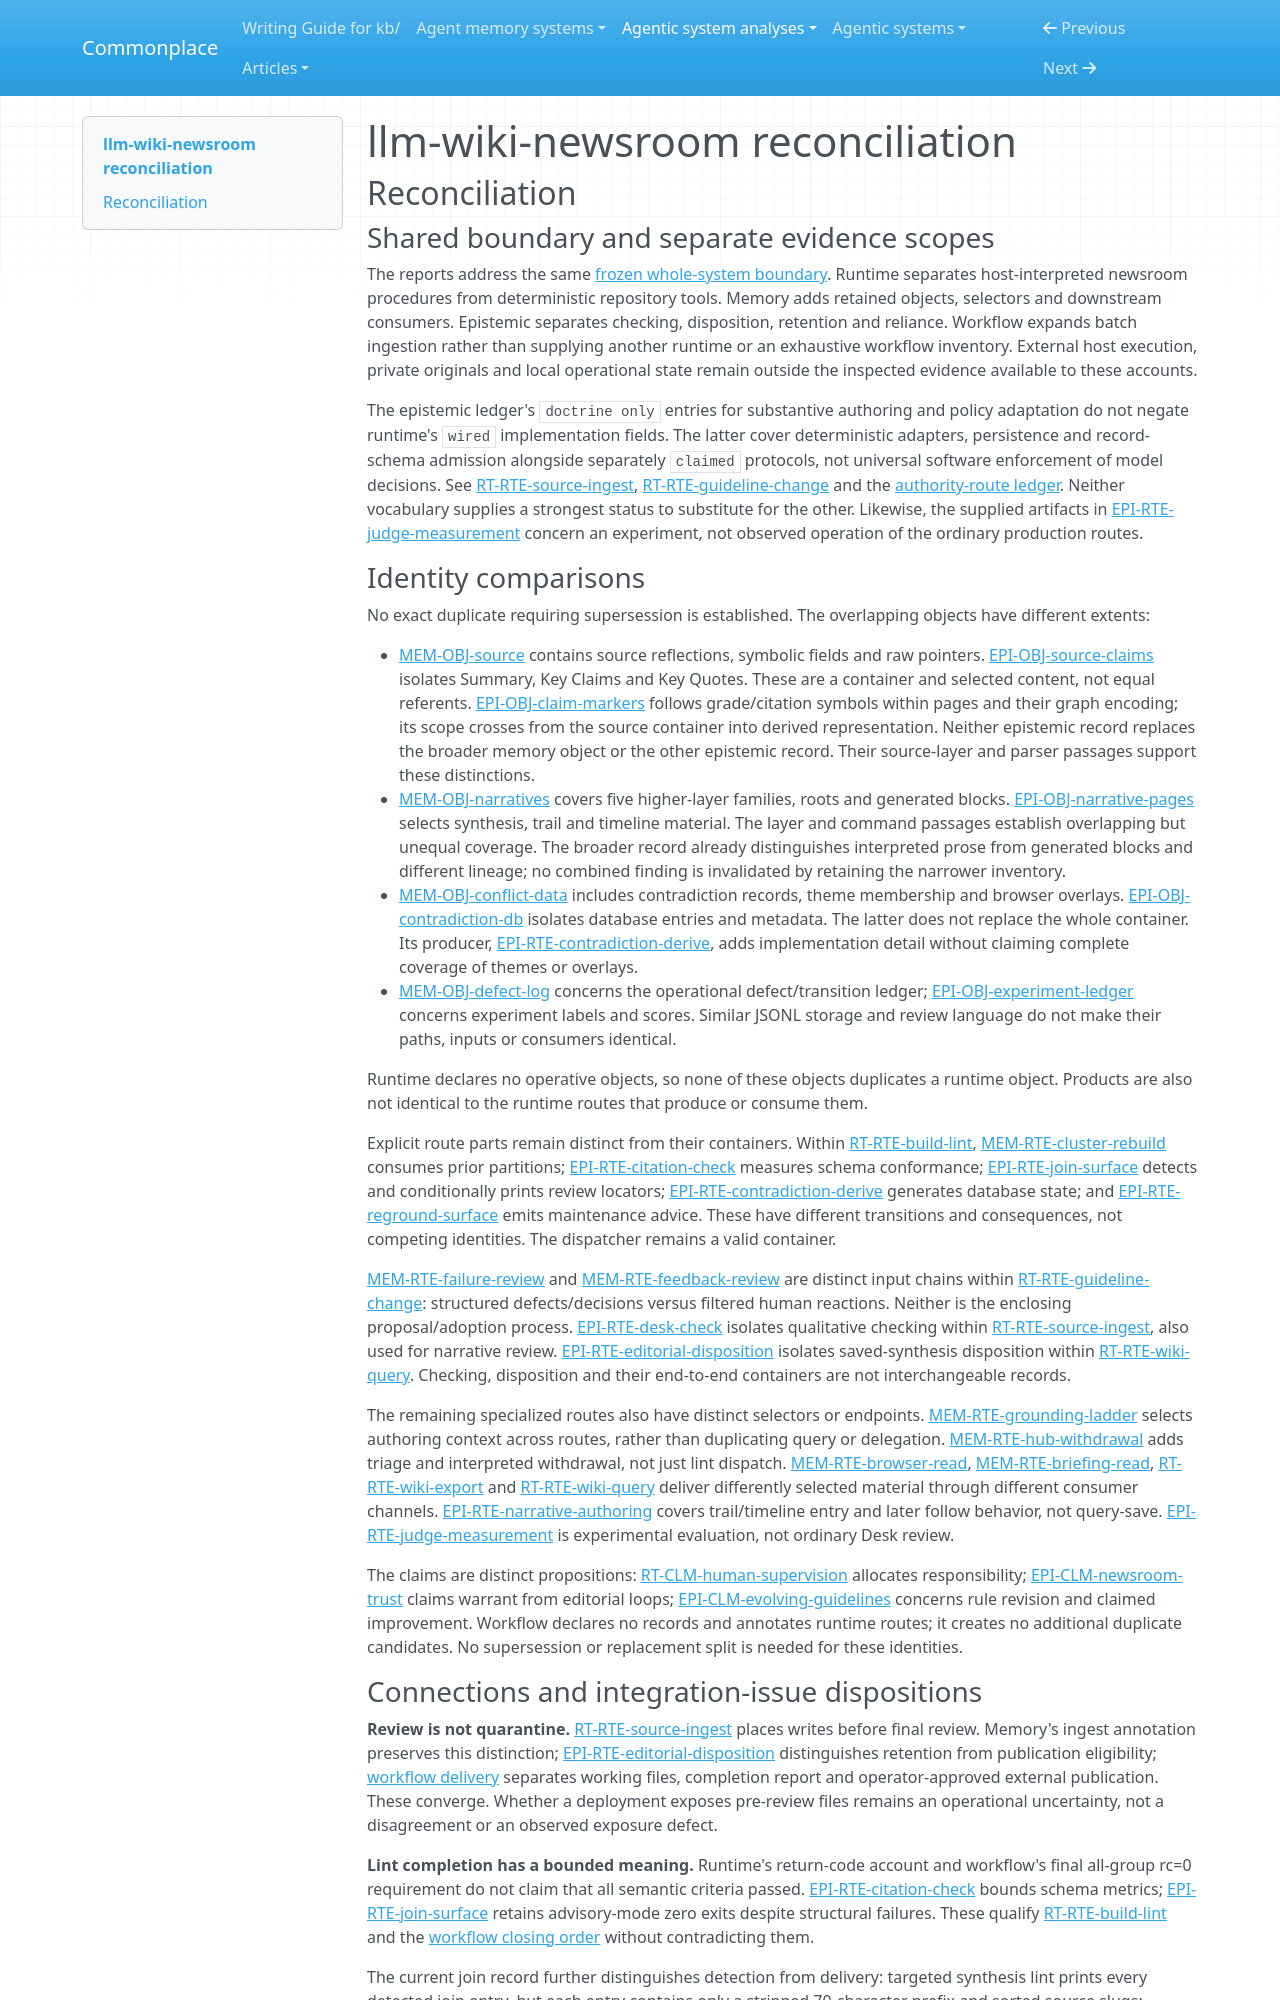

repository: zby/commonplace · page: agentic-system-analyses/retained/alfadur7--llm-wiki-newsroom/reconciliation/index.html · generator: mkdocs

---
type: agentic-system-analyses/types/agentic-system-reconciliation-report.md
description: "Reconciliation of llm-wiki-newsroom analyst records at commit 8e209cab483da544852d7213f0e25291d06d8a88."
run-id: AAS-2026-11-08-llm-wiki-newsroom-ea04687a5ff6-01
reviewed-boundary: 8e209cab483da544852d7213f0e25291d06d8a88
---

# llm-wiki-newsroom reconciliation

## Reconciliation

### Shared boundary and separate evidence scopes

The reports address the same [frozen whole-system boundary](boundary.md#boundary-and-evidence). Runtime separates host-interpreted newsroom procedures from deterministic repository tools. Memory adds retained objects, selectors and downstream consumers. Epistemic separates checking, disposition, retention and reliance. Workflow expands batch ingestion rather than supplying another runtime or an exhaustive workflow inventory. External host execution, private originals and local operational state remain outside the inspected evidence available to these accounts.

The epistemic ledger's `doctrine only` entries for substantive authoring and policy adaptation do not negate runtime's `wired` implementation fields. The latter cover deterministic adapters, persistence and record-schema admission alongside separately `claimed` protocols, not universal software enforcement of model decisions. See [RT-RTE-source-ingest](runtime.md#rt-rte-source-ingest), [RT-RTE-guideline-change](runtime.md#rt-rte-guideline-change) and the [authority-route ledger](epistemic.md#authority-route-ledger). Neither vocabulary supplies a strongest status to substitute for the other. Likewise, the supplied artifacts in [EPI-RTE-judge-measurement](epistemic.md#epi-rte-judge-measurement) concern an experiment, not observed operation of the ordinary production routes.

### Identity comparisons

No exact duplicate requiring supersession is established. The overlapping objects have different extents:

- [MEM-OBJ-source](memory.md#mem-obj-source) contains source reflections, symbolic fields and raw pointers. [EPI-OBJ-source-claims](epistemic.md#epi-obj-source-claims) isolates Summary, Key Claims and Key Quotes. These are a container and selected content, not equal referents. [EPI-OBJ-claim-markers](epistemic.md#epi-obj-claim-markers) follows grade/citation symbols within pages and their graph encoding; its scope crosses from the source container into derived representation. Neither epistemic record replaces the broader memory object or the other epistemic record. Their source-layer and parser passages support these distinctions.
- [MEM-OBJ-narratives](memory.md#mem-obj-narratives) covers five higher-layer families, roots and generated blocks. [EPI-OBJ-narrative-pages](epistemic.md#epi-obj-narrative-pages) selects synthesis, trail and timeline material. The layer and command passages establish overlapping but unequal coverage. The broader record already distinguishes interpreted prose from generated blocks and different lineage; no combined finding is invalidated by retaining the narrower inventory.
- [MEM-OBJ-conflict-data](memory.md#mem-obj-conflict-data) includes contradiction records, theme membership and browser overlays. [EPI-OBJ-contradiction-db](epistemic.md#epi-obj-contradiction-db) isolates database entries and metadata. The latter does not replace the whole container. Its producer, [EPI-RTE-contradiction-derive](epistemic.md#epi-rte-contradiction-derive), adds implementation detail without claiming complete coverage of themes or overlays.
- [MEM-OBJ-defect-log](memory.md#mem-obj-defect-log) concerns the operational defect/transition ledger; [EPI-OBJ-experiment-ledger](epistemic.md#epi-obj-experiment-ledger) concerns experiment labels and scores. Similar JSONL storage and review language do not make their paths, inputs or consumers identical.

Runtime declares no operative objects, so none of these objects duplicates a runtime object. Products are also not identical to the runtime routes that produce or consume them.

Explicit route parts remain distinct from their containers. Within [RT-RTE-build-lint](runtime.md#rt-rte-build-lint), [MEM-RTE-cluster-rebuild](memory.md#mem-rte-cluster-rebuild) consumes prior partitions; [EPI-RTE-citation-check](epistemic.md#epi-rte-citation-check) measures schema conformance; [EPI-RTE-join-surface](epistemic.md#epi-rte-join-surface) detects and conditionally prints review locators; [EPI-RTE-contradiction-derive](epistemic.md#epi-rte-contradiction-derive) generates database state; and [EPI-RTE-reground-surface](epistemic.md#epi-rte-reground-surface) emits maintenance advice. These have different transitions and consequences, not competing identities. The dispatcher remains a valid container.

[MEM-RTE-failure-review](memory.md#mem-rte-failure-review) and [MEM-RTE-feedback-review](memory.md#mem-rte-feedback-review) are distinct input chains within [RT-RTE-guideline-change](runtime.md#rt-rte-guideline-change): structured defects/decisions versus filtered human reactions. Neither is the enclosing proposal/adoption process. [EPI-RTE-desk-check](epistemic.md#epi-rte-desk-check) isolates qualitative checking within [RT-RTE-source-ingest](runtime.md#rt-rte-source-ingest), also used for narrative review. [EPI-RTE-editorial-disposition](epistemic.md#epi-rte-editorial-disposition) isolates saved-synthesis disposition within [RT-RTE-wiki-query](runtime.md#rt-rte-wiki-query). Checking, disposition and their end-to-end containers are not interchangeable records.

The remaining specialized routes also have distinct selectors or endpoints. [MEM-RTE-grounding-ladder](memory.md#mem-rte-grounding-ladder) selects authoring context across routes, rather than duplicating query or delegation. [MEM-RTE-hub-withdrawal](memory.md#mem-rte-hub-withdrawal) adds triage and interpreted withdrawal, not just lint dispatch. [MEM-RTE-browser-read](memory.md#mem-rte-browser-read), [MEM-RTE-briefing-read](memory.md#mem-rte-briefing-read), [RT-RTE-wiki-export](runtime.md#rt-rte-wiki-export) and [RT-RTE-wiki-query](runtime.md#rt-rte-wiki-query) deliver differently selected material through different consumer channels. [EPI-RTE-narrative-authoring](epistemic.md#epi-rte-narrative-authoring) covers trail/timeline entry and later follow behavior, not query-save. [EPI-RTE-judge-measurement](epistemic.md#epi-rte-judge-measurement) is experimental evaluation, not ordinary Desk review.

The claims are distinct propositions: [RT-CLM-human-supervision](runtime.md#rt-clm-human-supervision) allocates responsibility; [EPI-CLM-newsroom-trust](epistemic.md#epi-clm-newsroom-trust) claims warrant from editorial loops; [EPI-CLM-evolving-guidelines](epistemic.md#epi-clm-evolving-guidelines) concerns rule revision and claimed improvement. Workflow declares no records and annotates runtime routes; it creates no additional duplicate candidates. No supersession or replacement split is needed for these identities.
